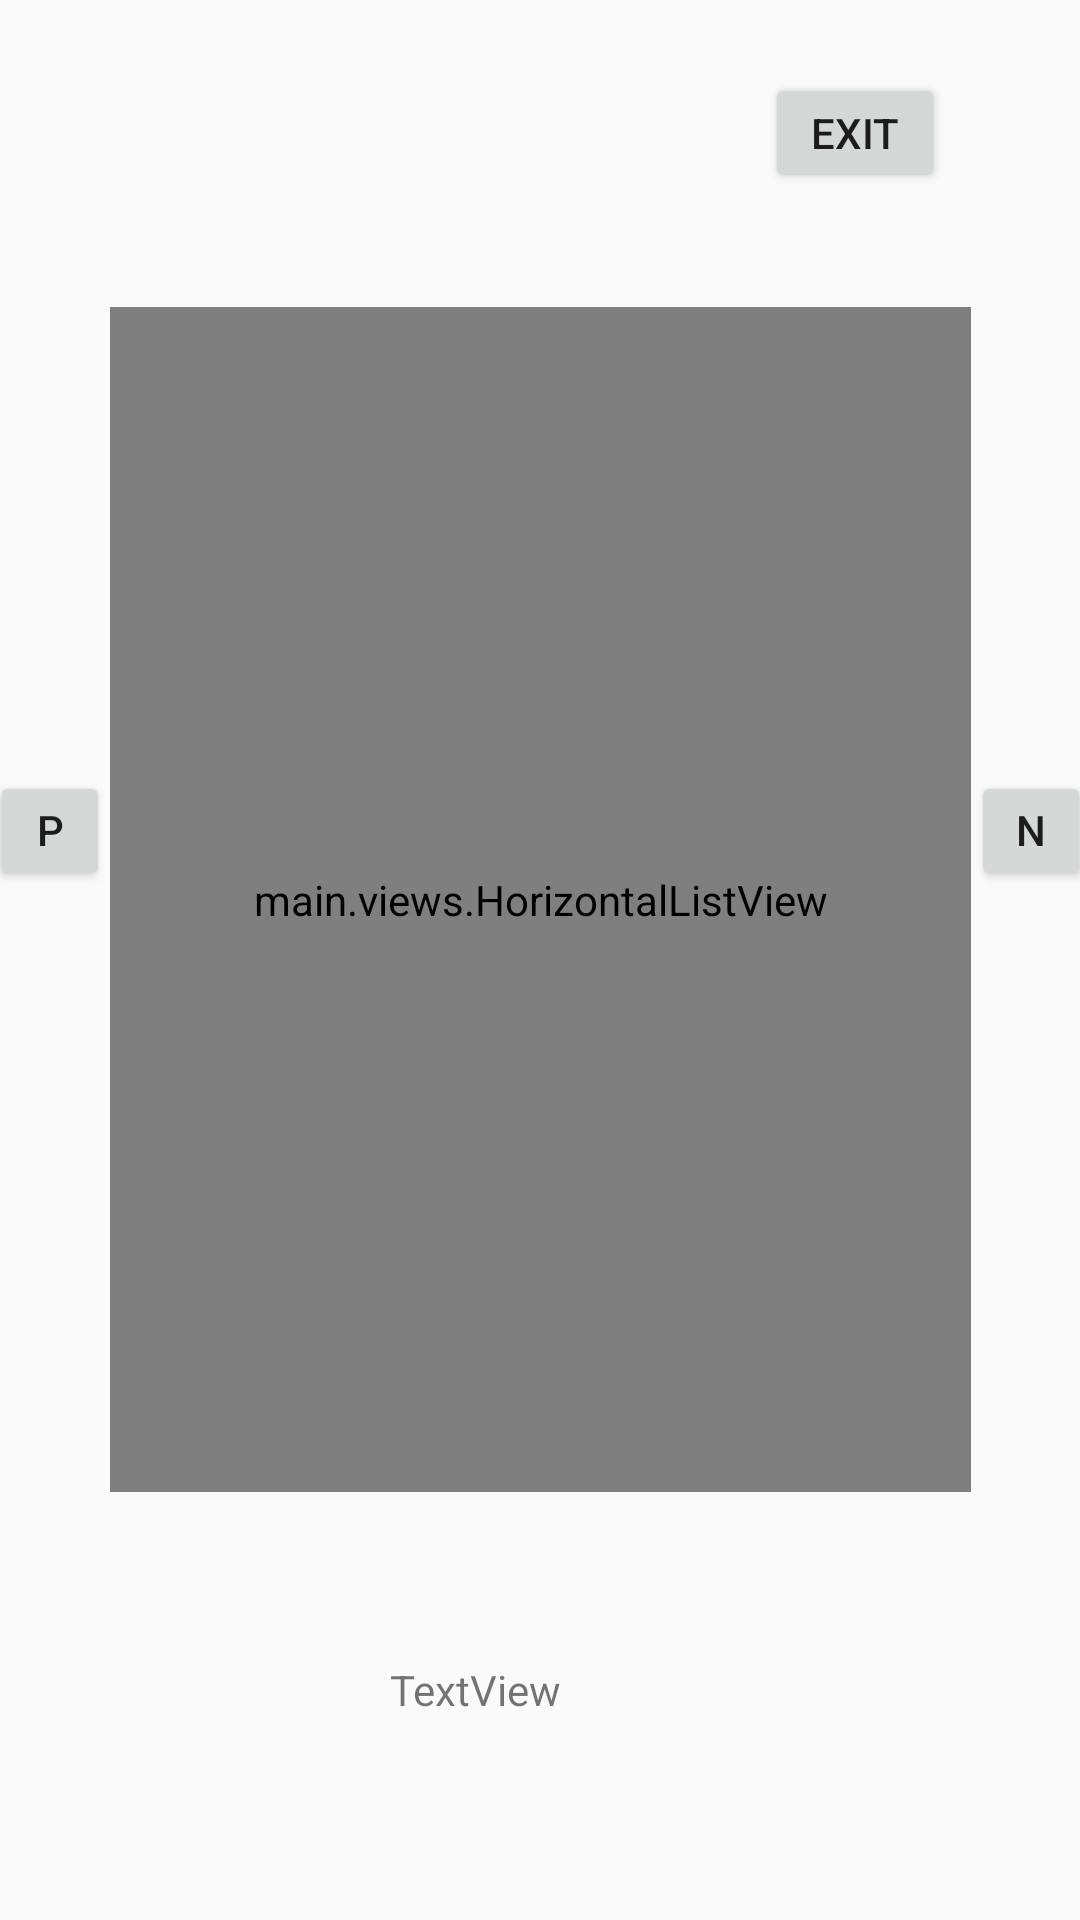

Write the Android layout XML for this screen, with the resource values it uses.
<!-- AndroidManifest.xml: application theme AppTheme -->
<!-- res/layout/people_main.xml -->
<?xml version="1.0" encoding="utf-8"?>
<android.support.constraint.ConstraintLayout
    xmlns:android="http://schemas.android.com/apk/res/android"
    xmlns:app="http://schemas.android.com/apk/res-auto"
    xmlns:tools="http://schemas.android.com/tools"
    android:layout_width="match_parent"
    android:layout_height="match_parent">

    <Button
        android:id="@+id/prev"
        android:layout_width="40dp"
        android:layout_height="40dp"
        android:layout_marginBottom="250dp"
        android:layout_marginTop="250dp"
        android:text="prev"
        app:layout_constraintBottom_toTopOf="@+id/pages"
        app:layout_constraintEnd_toStartOf="@+id/horizon_cuslist"
        app:layout_constraintStart_toStartOf="parent"
        app:layout_constraintTop_toTopOf="parent"
        app:layout_constraintVertical_bias="0.512" />

    <Button
        android:id="@+id/next"
        android:layout_width="40dp"
        android:layout_height="40dp"
        android:layout_marginBottom="250dp"
        android:layout_marginTop="250dp"
        android:text="next"
        app:layout_constraintBottom_toTopOf="@+id/pages"
        app:layout_constraintEnd_toEndOf="parent"
        app:layout_constraintStart_toEndOf="@+id/horizon_cuslist"
        app:layout_constraintTop_toTopOf="parent"
        app:layout_constraintVertical_bias="0.506" />

    <main.views.HorizontalListView
        android:id="@+id/horizon_cuslist"
        android:layout_width="287dp"
        android:layout_height="395dp"
        android:layout_marginBottom="22dp"
        android:layout_marginTop="68dp"
        app:layout_constraintBottom_toTopOf="@+id/pages"
        app:layout_constraintEnd_toStartOf="@+id/next"
        app:layout_constraintStart_toEndOf="@+id/prev"
        app:layout_constraintTop_toTopOf="parent"
        app:layout_constraintVertical_bias="1.0"
        android:layout_alignParentTop="true">
    </main.views.HorizontalListView>

    <TextView
        android:id="@+id/pages"
        android:layout_width="100dp"
        android:layout_height="30dp"
        android:layout_marginBottom="22dp"
        android:layout_marginEnd="142dp"
        android:layout_marginStart="142dp"
        android:text="TextView"
        app:layout_constraintBottom_toBottomOf="parent"
        app:layout_constraintEnd_toEndOf="parent"
        app:layout_constraintStart_toStartOf="parent"
        app:layout_constraintTop_toBottomOf="@+id/horizon_cuslist" />

    <Button
        android:id="@+id/exit"
        android:layout_width="60dp"
        android:layout_height="40dp"
        android:layout_marginBottom="17dp"
        android:layout_marginEnd="57dp"
        android:layout_marginStart="267dp"
        android:layout_marginTop="3dp"
        android:text="exit"
        app:layout_constraintBottom_toTopOf="@+id/horizon_cuslist"
        app:layout_constraintEnd_toEndOf="parent"
        app:layout_constraintStart_toStartOf="parent"
        app:layout_constraintTop_toTopOf="parent" />


</android.support.constraint.ConstraintLayout>
<!-- resources referenced by this layout -->
<resources>
  <style name="AppTheme" parent="Theme.AppCompat.Light.DarkActionBar">
          
          <item name="colorPrimary">@color/colorPrimary</item>
          <item name="colorPrimaryDark">@color/colorPrimaryDark</item>
          <item name="colorAccent">@color/colorAccent</item>
      </style>
  <!-- not gathered from this repository: default colours our renderer supplied (Android Studio template values) -->
  <color name="colorPrimary">#FF6200EE</color>
  <color name="colorPrimaryDark">#FF3700B3</color>
  <color name="colorAccent">#FF03DAC5</color>
</resources>
